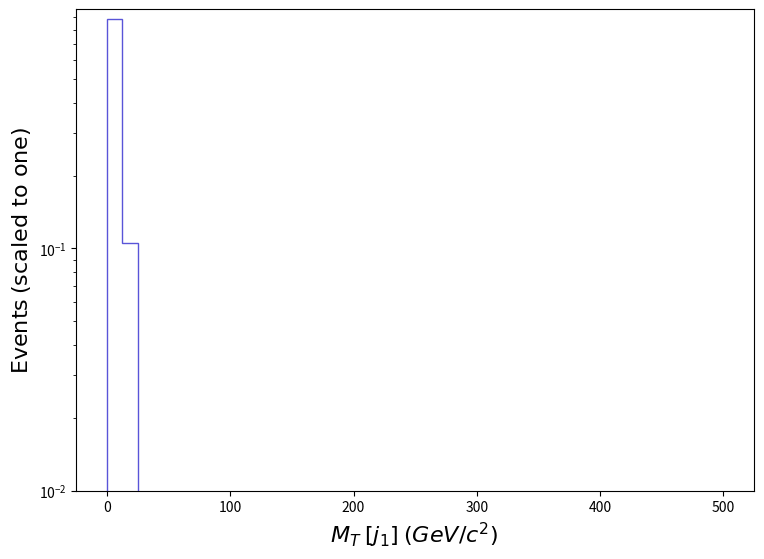

Recreate this plot in Python. (Note: this script raises an exception after producing the figure.)
def selection_4():

    # Library import
    import numpy
    import matplotlib
    import matplotlib.pyplot   as plt
    import matplotlib.gridspec as gridspec

    # Library version
    matplotlib_version = matplotlib.__version__
    numpy_version      = numpy.__version__

    # Histo binning
    xBinning = numpy.linspace(0.0,500.0,41,endpoint=True)

    # Creating data sequence: middle of each bin
    xData = numpy.array([6.25,18.75,31.25,43.75,56.25,68.75,81.25,93.75,106.25,118.75,131.25,143.75,156.25,168.75,181.25,193.75,206.25,218.75,231.25,243.75,256.25,268.75,281.25,293.75,306.25,318.75,331.25,343.75,356.25,368.75,381.25,393.75,406.25,418.75,431.25,443.75,456.25,468.75,481.25,493.75])

    # Creating weights for histo: y5_MT_MET_0
    y5_MT_MET_0_weights = numpy.array([0.8843735848063731,0.10490022854656343,0.008153400468568371,0.0015449044739773749,0.0004745744226422414,0.0002772344026448284,0.00019183982791033734,4.337964337231279e-05,0.0,0.0,0.0,4.0853407948129924e-05,0.0,0.0,0.0,0.0,0.0,0.0,0.0,0.0,0.0,0.0,0.0,0.0,0.0,0.0,0.0,0.0,0.0,0.0,0.0,0.0,0.0,0.0,0.0,0.0,0.0,0.0,0.0,0.0])

    # Creating a new Canvas
    fig   = plt.figure(figsize=(8.75,6.25),dpi=80)
    frame = gridspec.GridSpec(1,1)
    pad   = fig.add_subplot(frame[0])

    # Creating a new Stack
    pad.hist(x=xData, bins=xBinning, weights=y5_MT_MET_0_weights,\
             label="$tag\_1\_pythia8\_BasicReco$", histtype="step", rwidth=1.0,\
             color=None, edgecolor="#5954d8", linewidth=1, linestyle="solid",\
             bottom=None, cumulative=False, density=False, align="mid", orientation="vertical")


    # Axis
    plt.rc('text',usetex=False)
    plt.xlabel(r"$M_{T}$ $[ j_{1} ]$ $(GeV/c^{2})$ ",\
               fontsize=16,color="black")
    plt.ylabel(r"$\mathrm{Events}$ $(\mathrm{scaled}\ \mathrm{to}\ \mathrm{one})$",\
               fontsize=16,color="black")

    # Boundary of y-axis
    ymax=(numpy.array([y5_MT_MET_0_weights.max()])).max()*1.1
    #ymin=0 # linear scale
    ymin=min([x for x in (numpy.array([y5_MT_MET_0_weights.min(),1.])) if x])/100. # log scale
    plt.gca().set_ylim(ymin,ymax)

    # Log/Linear scale for X-axis
    plt.gca().set_xscale("linear")
    #plt.gca().set_xscale("log",nonpositive="clip")

    # Log/Linear scale for Y-axis
    #plt.gca().set_yscale("linear")
    plt.gca().set_yscale("log",nonpositive="clip")

    # Saving the image
    plt.savefig('../../HTML/MadAnalysis5job_0/selection_4.png')

# Running!
if __name__ == '__main__':
    selection_4()
